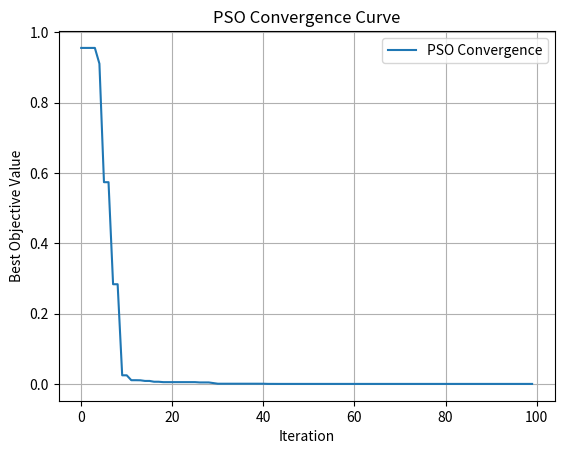

The script that saved this image:
import numpy as np
import matplotlib.pyplot as plt

# Objective function (Sphere function example)
def objective(x):
    return np.sum(x**2)

# Particle Swarm Optimization (PSO)
def PSO(obj_func, dim, bounds, num_particles=30, max_iter=100, w=0.7, c1=1.5, c2=1.5):
    # Initialize particles
    lb, ub = bounds
    X = np.random.uniform(lb, ub, (num_particles, dim))  # positions
    V = np.zeros((num_particles, dim))                   # velocities
    pbest = X.copy()                                     # personal best
    pbest_val = np.array([obj_func(x) for x in X])       # personal best value
    gbest = pbest[np.argmin(pbest_val)]                  # global best
    gbest_val = np.min(pbest_val)

    # To store convergence curve
    convergence_curve = []

    # Iterations
    for _ in range(max_iter):
        for i in range(num_particles):
            # Update velocity
            r1, r2 = np.random.rand(dim), np.random.rand(dim)
            V[i] = (w * V[i] +
                    c1 * r1 * (pbest[i] - X[i]) +
                    c2 * r2 * (gbest - X[i]))

            # Update position with bounds
            X[i] = X[i] + V[i]
            X[i] = np.clip(X[i], lb, ub)

            # Evaluate new position
            val = obj_func(X[i])
            if val < pbest_val[i]:
                pbest[i] = X[i].copy()
                pbest_val[i] = val
                if val < gbest_val:
                    gbest = X[i].copy()
                    gbest_val = val

        convergence_curve.append(gbest_val)

    return gbest, gbest_val, convergence_curve

# Example run
dim = 5
bounds = (-5, 5)
best_pos, best_val, convergence = PSO(objective, dim, bounds)

print("Best Position:", best_pos)
print("Best Value:", best_val)

# Plot convergence curve
plt.plot(convergence, label="PSO Convergence")
plt.xlabel("Iteration")
plt.ylabel("Best Objective Value")
plt.title("PSO Convergence Curve")
plt.legend()
plt.grid(True)
plt.show()



